Labelled photos from "dataset_combined", an image-classification folder in Ethan-6626/chicken. The possible labels are: diseased, normal.

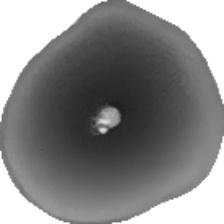
Label: normal

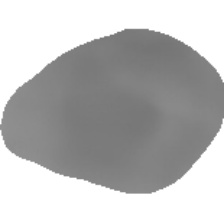
Label: normal

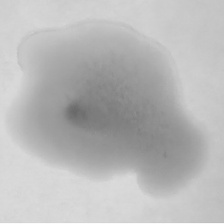
Label: normal

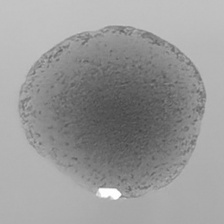
Label: diseased

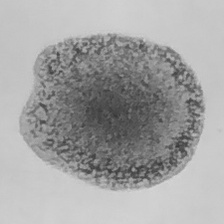
Label: diseased

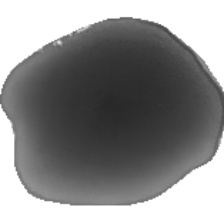
Label: normal
